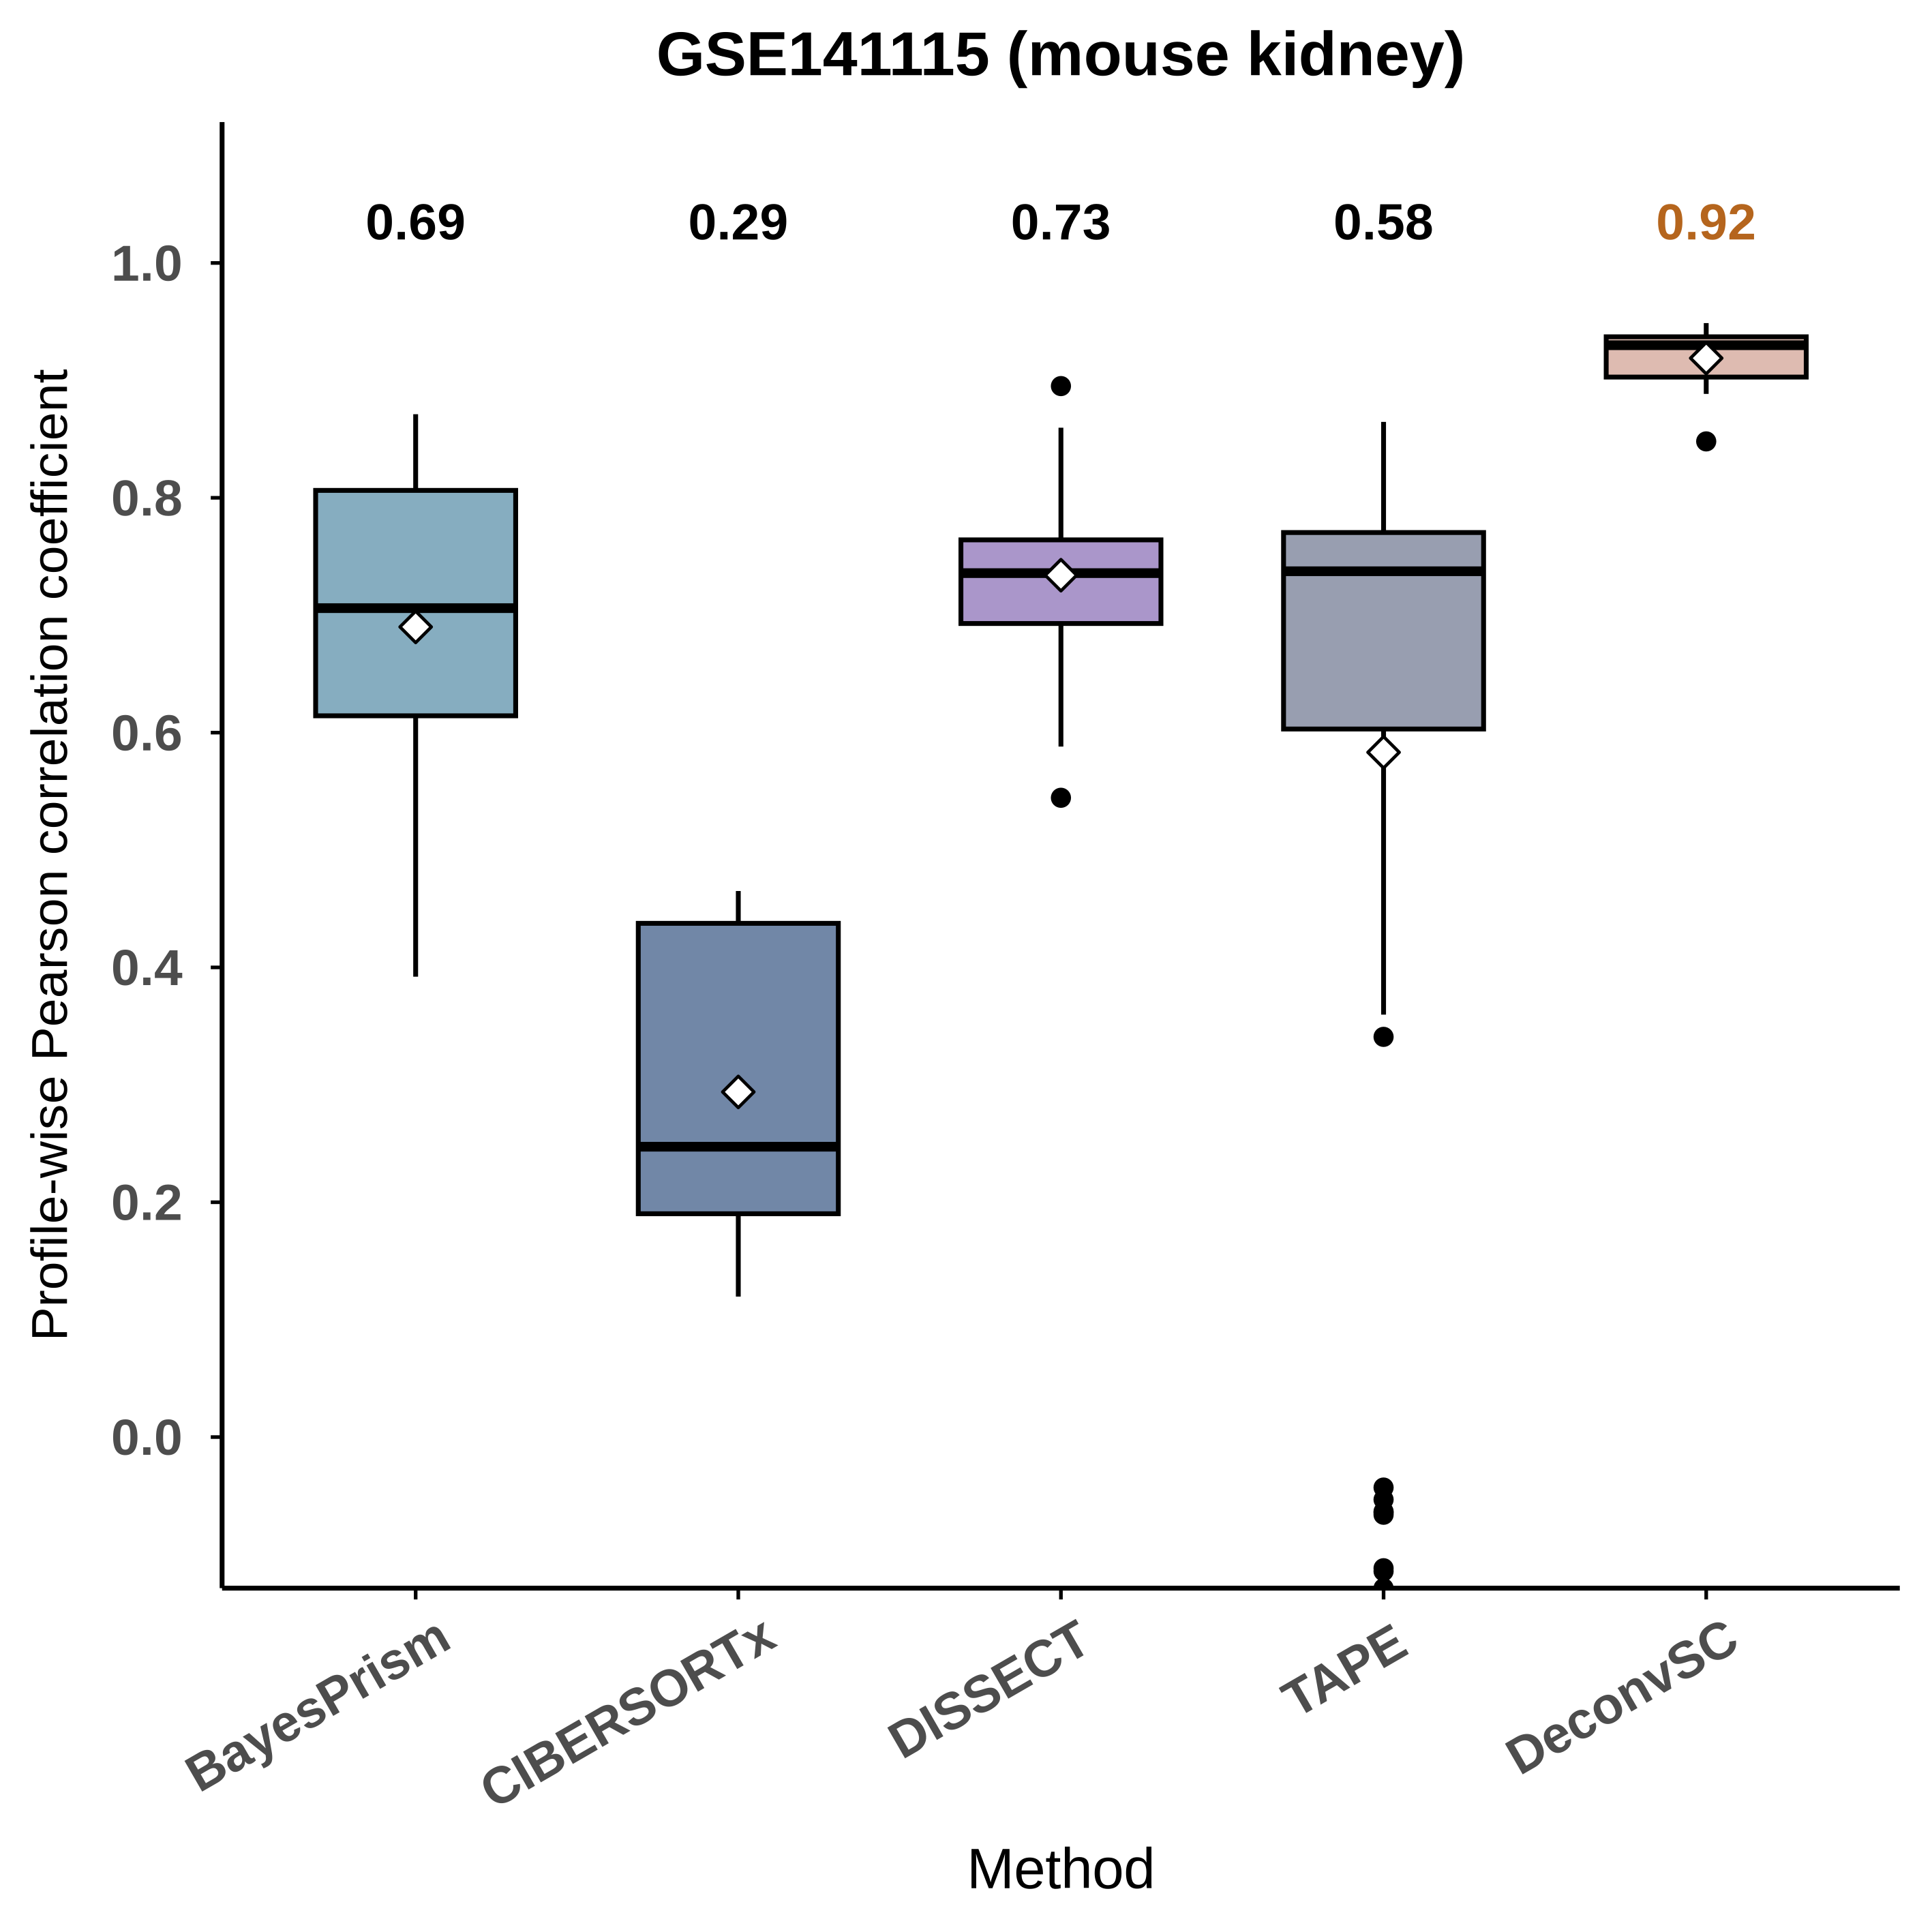

Values plotted in this chart, from the file beside it:
dataset, axis, method, r
GSE141115, profile, BayesPrism, 0.3921
GSE141115, profile, BayesPrism, 0.621
GSE141115, profile, BayesPrism, 0.8065
GSE141115, profile, BayesPrism, 0.5402
GSE141115, profile, BayesPrism, 0.6609
GSE141115, profile, BayesPrism, 0.8561
GSE141115, profile, BayesPrism, 0.6827
GSE141115, profile, BayesPrism, 0.8058
GSE141115, profile, BayesPrism, 0.7006
GSE141115, profile, BayesPrism, 0.5598
GSE141115, profile, BayesPrism, 0.5366
GSE141115, profile, BayesPrism, 0.8311
GSE141115, profile, BayesPrism, 0.8637
GSE141115, profile, BayesPrism, 0.6226
GSE141115, profile, BayesPrism, 0.7355
GSE141115, profile, BayesPrism, 0.5701
GSE141115, profile, BayesPrism, 0.3964
GSE141115, profile, BayesPrism, 0.6175
GSE141115, profile, BayesPrism, 0.8238
GSE141115, profile, BayesPrism, 0.6206
GSE141115, profile, BayesPrism, 0.6674
GSE141115, profile, BayesPrism, 0.8524
GSE141115, profile, BayesPrism, 0.7532
GSE141115, profile, BayesPrism, 0.8056
GSE141115, profile, BayesPrism, 0.7314
GSE141115, profile, BayesPrism, 0.5491
GSE141115, profile, BayesPrism, 0.8308
GSE141115, profile, BayesPrism, 0.8711
GSE141115, profile, BayesPrism, 0.6451
GSE141115, profile, BayesPrism, 0.7495
GSE141115, profile, BayesPrism, 0.6693
GSE141115, profile, BayesPrism, 0.4434
GSE141115, profile, BayesPrism, 0.7142
GSE141115, profile, BayesPrism, 0.7967
GSE141115, profile, BayesPrism, 0.4899
GSE141115, profile, BayesPrism, 0.627
GSE141115, profile, BayesPrism, 0.8583
GSE141115, profile, BayesPrism, 0.7296
GSE141115, profile, BayesPrism, 0.8198
GSE141115, profile, BayesPrism, 0.7114
GSE141115, profile, BayesPrism, 0.6132
GSE141115, profile, BayesPrism, 0.5207
GSE141115, profile, BayesPrism, 0.8309
GSE141115, profile, BayesPrism, 0.8712
GSE141115, profile, BayesPrism, 0.6016
GSE141115, profile, BayesPrism, 0.7444
GSE141115, profile, CIBERSORTx, 0.4462
GSE141115, profile, CIBERSORTx, 0.4651
GSE141115, profile, CIBERSORTx, 0.4323
GSE141115, profile, CIBERSORTx, 0.1872
GSE141115, profile, CIBERSORTx, 0.2225
GSE141115, profile, CIBERSORTx, 0.1932
GSE141115, profile, CIBERSORTx, 0.1221
GSE141115, profile, CIBERSORTx, 0.1395
GSE141115, profile, CIBERSORTx, 0.1197
GSE141115, profile, CIBERSORTx, 0.4363
GSE141115, profile, CIBERSORTx, 0.4533
GSE141115, profile, CIBERSORTx, 0.4388
GSE141115, profile, CIBERSORTx, 0.2473
GSE141115, profile, CIBERSORTx, 0.266
... 108 more rows
